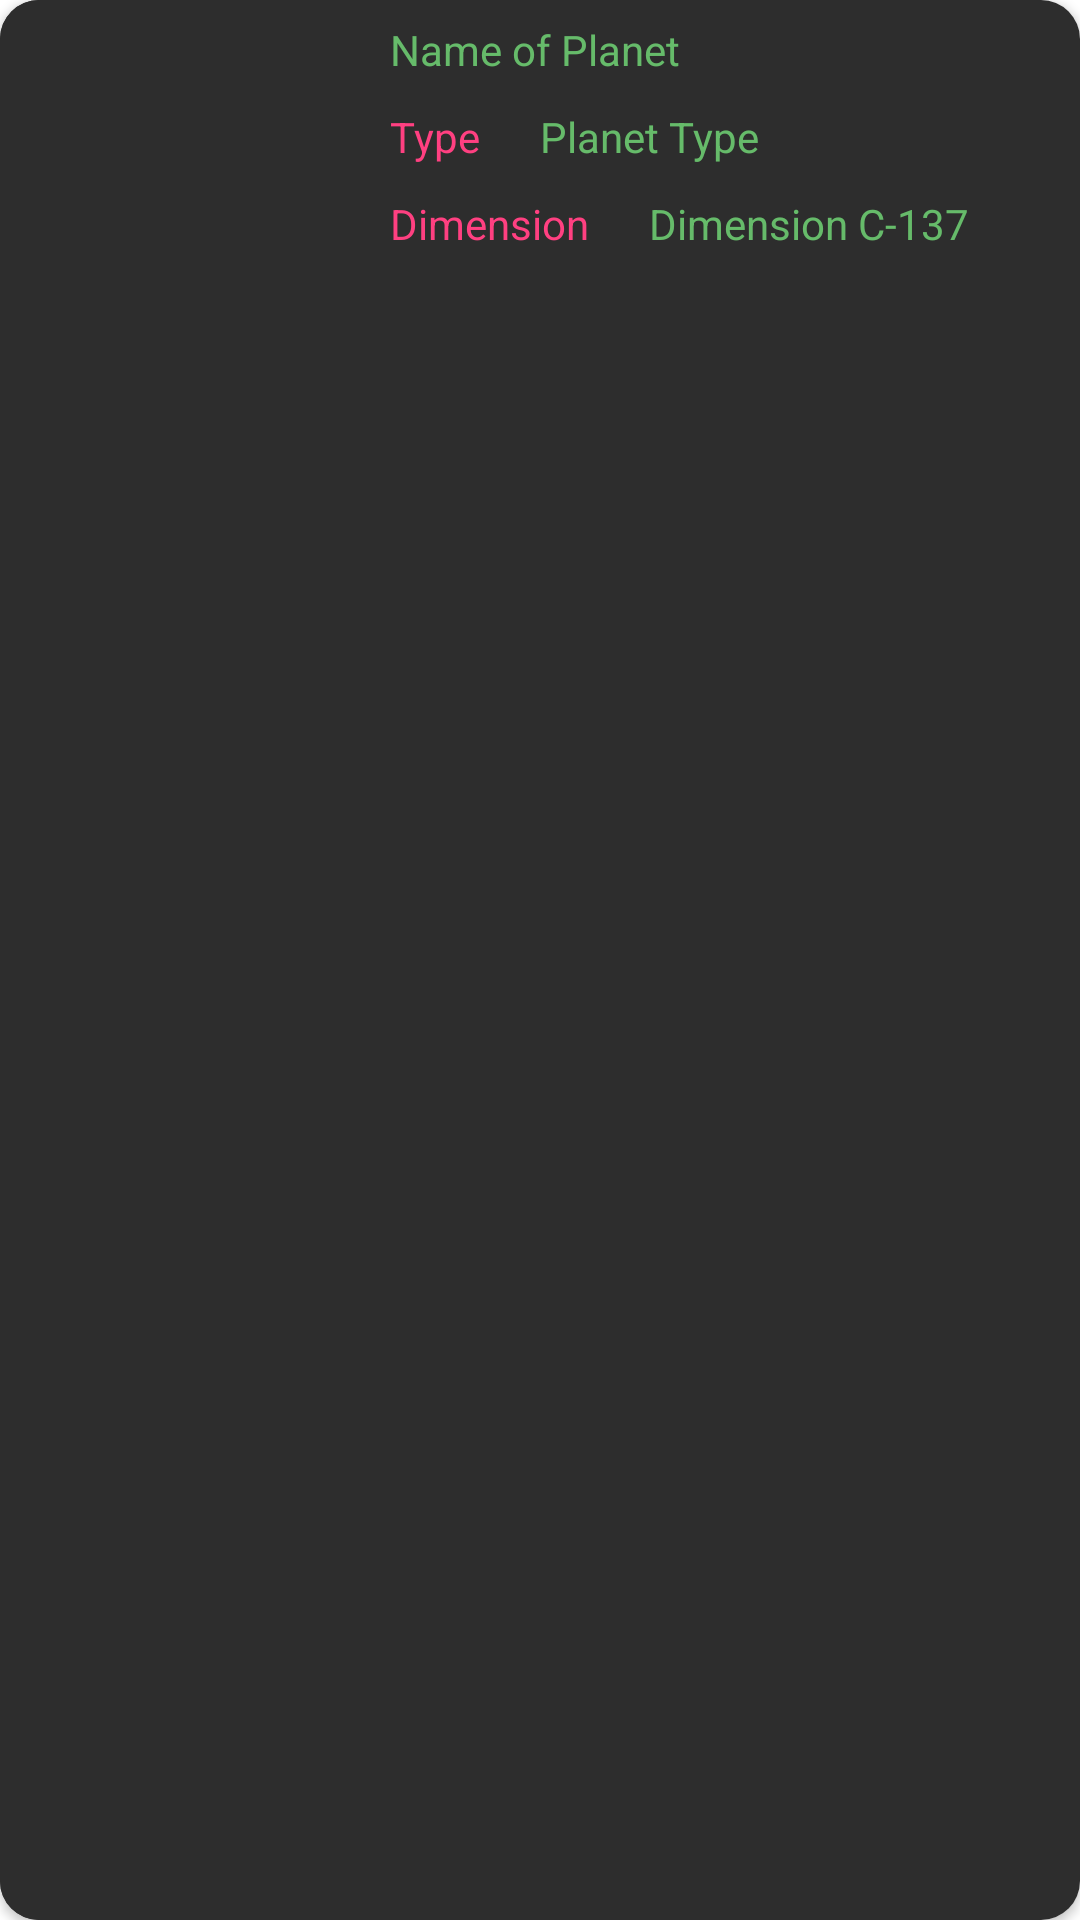

The Android layout XML behind this screen, and the referenced resources:
<!-- AndroidManifest.xml: application theme AppTheme -->
<!-- res/layout/lieux_fragment_item.xml -->
<?xml version="1.0" encoding="utf-8"?>
<androidx.cardview.widget.CardView xmlns:android="http://schemas.android.com/apk/res/android"
    android:id="@+id/cardview_fragment_item_id"
    android:clickable="true"
    android:foreground="?android:attr/selectableItemBackground"
    android:layout_width="match_parent"
    android:layout_height="100dp"
    xmlns:cardView="http://schemas.android.com/apk/res-auto"
    android:layout_gravity="center"
    android:layout_margin="10dp"
    cardView:cardCornerRadius="13dp">

    <LinearLayout
        android:layout_width="match_parent"
        android:layout_height="match_parent"
        android:orientation="horizontal"
        android:background="#2d2d2d">

        <ImageView
            android:id="@+id/location_fragment_item__img"
            android:layout_width="120dp"
            android:layout_height="match_parent"
            android:scaleType="centerCrop"
            android:transitionName="imageLocation"
            android:background="@color/tabindicatorcolor"/>

        <LinearLayout
            android:layout_width="match_parent"
            android:layout_height="match_parent"
            android:orientation="vertical"
            android:layout_marginBottom="5dp">

            <TextView
                android:id="@+id/location_fragment_item_name"
                android:layout_width="match_parent"
                android:textColor="@color/colorValidate"
                android:layout_height="wrap_content"
                android:ellipsize="end"
                android:maxLines="1"
                android:text="Name of Planet"
                android:transitionName="nameLocation"
                android:layout_marginStart="10dp"
                android:layout_marginEnd="5dp"
                android:layout_marginTop="5dp"
                android:paddingTop="2dp"/>

            <LinearLayout
                android:layout_width="match_parent"
                android:layout_height="wrap_content"
                android:orientation="horizontal">

                <TextView
                    android:layout_width="wrap_content"
                    android:layout_height="wrap_content"
                    android:text="Type"
                    android:textColor="@color/colorAccent"
                    android:layout_marginStart="10dp"
                    android:layout_marginEnd="10dp"
                    android:layout_marginTop="10dp"/>

                <TextView
                    android:id="@+id/location_fragment_item_type"
                    android:layout_width="match_parent"
                    android:layout_height="wrap_content"
                    android:text="Planet Type"
                    android:ellipsize="end"
                    android:maxLines="1"
                    android:transitionName="typeLocation"
                    android:textColor="@color/colorValidate"
                    android:layout_marginStart="10dp"
                    android:layout_marginEnd="10dp"
                    android:layout_marginTop="10dp"/>

            </LinearLayout>

            <LinearLayout
                android:layout_width="match_parent"
                android:layout_height="wrap_content"
                android:orientation="horizontal">

                <TextView
                    android:layout_width="wrap_content"
                    android:layout_height="wrap_content"
                    android:text="Dimension"
                    android:textColor="@color/colorAccent"
                    android:layout_marginStart="10dp"
                    android:layout_marginEnd="10dp"
                    android:layout_marginTop="10dp"/>

                <TextView
                    android:id="@+id/location_fragment_item_dimension"
                    android:layout_width="match_parent"
                    android:layout_height="wrap_content"
                    android:text="Dimension C-137"
                    android:ellipsize="end"
                    android:maxLines="1"
                    android:transitionName="dimensionLocation"
                    android:textColor="@color/colorValidate"
                    android:layout_marginStart="10dp"
                    android:layout_marginEnd="10dp"
                    android:layout_marginTop="10dp"/>

            </LinearLayout>

        </LinearLayout>

    </LinearLayout>


</androidx.cardview.widget.CardView>
<!-- resources referenced by this layout -->
<resources>
  <color name="colorAccent">#FF4081</color>
  <color name="colorValidate">#66bb6a</color>
  <color name="tabindicatorcolor">#2d2d2d</color>
  <style name="AppTheme" parent="Theme.AppCompat.Light.NoActionBar">
          
          <item name="colorPrimary">@color/colorPrimary</item>
          <item name="colorPrimaryDark">@color/colorPrimaryDark</item>
          <item name="colorAccent">@color/colorAccent</item>
          <item name="windowNoTitle">true</item>
          <item name="android:editTextColor">@color/colorAccent</item>
          <item name="android:textColorHint">@color/colorAccent</item>
          <item name="android:windowIsTranslucent">true</item>
          <item name="android:windowContentTransitions">true</item>
          <item name="android:windowAllowEnterTransitionOverlap">true</item>
          <item name="android:windowAllowReturnTransitionOverlap">true</item>
          <item name="android:windowBackground">@android:color/transparent</item>
      
      </style>
  <color name="colorPrimary">#03A9F4</color>
  <color name="colorPrimaryDark">#2d2d2d</color>
</resources>
